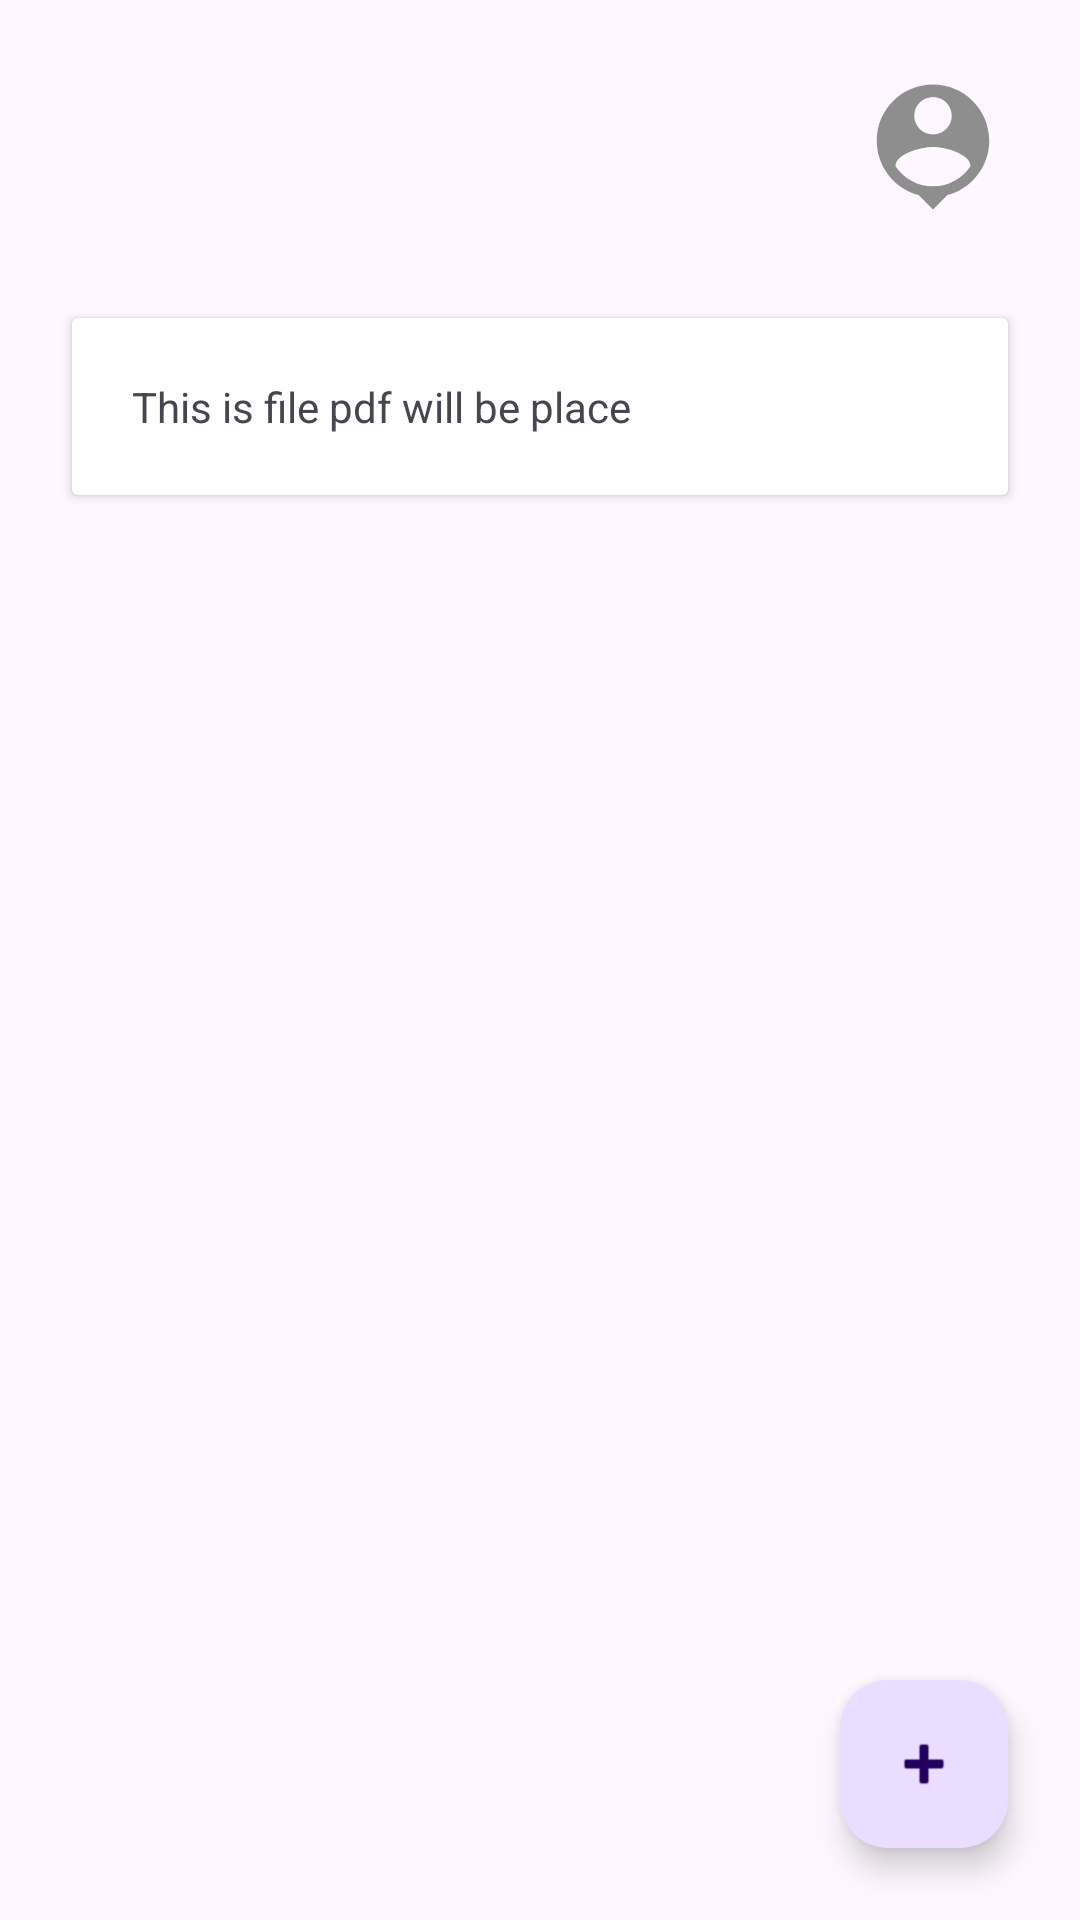

Here is an Android app screen rendered from its layout file. Give the layout XML and the strings, colors and styles it references.
<!-- AndroidManifest.xml: application theme Theme.ImagePickerFirebase -->
<!-- res/layout/activity_main.xml -->
<?xml version="1.0" encoding="utf-8"?>
<androidx.constraintlayout.widget.ConstraintLayout xmlns:android="http://schemas.android.com/apk/res/android"
    xmlns:app="http://schemas.android.com/apk/res-auto"
    xmlns:tools="http://schemas.android.com/tools"
    android:id="@+id/ConstraintLayout"
    android:layout_width="match_parent"
    android:layout_height="match_parent"
    tools:context=".MainActivity">

    <Button
        android:id="@+id/btnToProfile"
        android:layout_width="50dp"
        android:layout_height="50dp"
        android:layout_marginTop="24dp"
        android:layout_marginEnd="24dp"
        android:background="@drawable/ic_profile"
        app:layout_constraintEnd_toEndOf="parent"
        app:layout_constraintTop_toTopOf="parent" />

    <com.google.android.material.floatingactionbutton.FloatingActionButton
        android:id="@+id/btnAddPdf"
        android:layout_width="wrap_content"
        android:layout_height="wrap_content"
        android:layout_marginEnd="24dp"
        android:layout_marginBottom="24dp"
        android:clickable="true"
        app:layout_constraintBottom_toBottomOf="parent"
        app:layout_constraintEnd_toEndOf="parent"
        app:srcCompat="@android:drawable/ic_input_add" />

    <androidx.cardview.widget.CardView
        android:id="@+id/cardView"
        android:layout_width="0dp"
        android:layout_height="wrap_content"
        android:layout_marginStart="24dp"
        android:layout_marginTop="32dp"
        android:layout_marginEnd="24dp"
        app:layout_constraintEnd_toEndOf="parent"
        app:layout_constraintStart_toStartOf="parent"
        app:layout_constraintTop_toBottomOf="@+id/btnToProfile">

        <androidx.constraintlayout.widget.ConstraintLayout
            android:layout_width="match_parent"
            android:layout_height="match_parent"
            android:padding="20dp">

            <TextView
                android:id="@+id/textView"
                android:layout_width="0dp"
                android:layout_height="wrap_content"
                android:text="This is file pdf will be place"
                app:layout_constraintBottom_toBottomOf="parent"
                app:layout_constraintEnd_toEndOf="parent"
                app:layout_constraintStart_toStartOf="parent"
                app:layout_constraintTop_toTopOf="parent" />
        </androidx.constraintlayout.widget.ConstraintLayout>

    </androidx.cardview.widget.CardView>
</androidx.constraintlayout.widget.ConstraintLayout>
<!-- resources referenced by this layout -->
<resources>
  <!-- drawable ic_profile (drawable) -->
  <vector android:height="24dp" android:tint="#8E8E8E"
      android:viewportHeight="24" android:viewportWidth="24"
      android:width="24dp" xmlns:android="http://schemas.android.com/apk/res/android">
      <path android:fillColor="@android:color/white" android:pathData="M12,2c-4.97,0 -9,4.03 -9,9 0,4.17 2.84,7.67 6.69,8.69L12,22l2.31,-2.31C18.16,18.67 21,15.17 21,11c0,-4.97 -4.03,-9 -9,-9zM12,4c1.66,0 3,1.34 3,3s-1.34,3 -3,3 -3,-1.34 -3,-3 1.34,-3 3,-3zM12,18.3c-2.5,0 -4.71,-1.28 -6,-3.22 0.03,-1.99 4,-3.08 6,-3.08 1.99,0 5.97,1.09 6,3.08 -1.29,1.94 -3.5,3.22 -6,3.22z"/>
  </vector>
  <style name="Theme.ImagePickerFirebase" parent="Base.Theme.ImagePickerFirebase" />
  <style name="Base.Theme.ImagePickerFirebase" parent="Theme.Material3.DayNight.NoActionBar">
          
          
      </style>
</resources>
